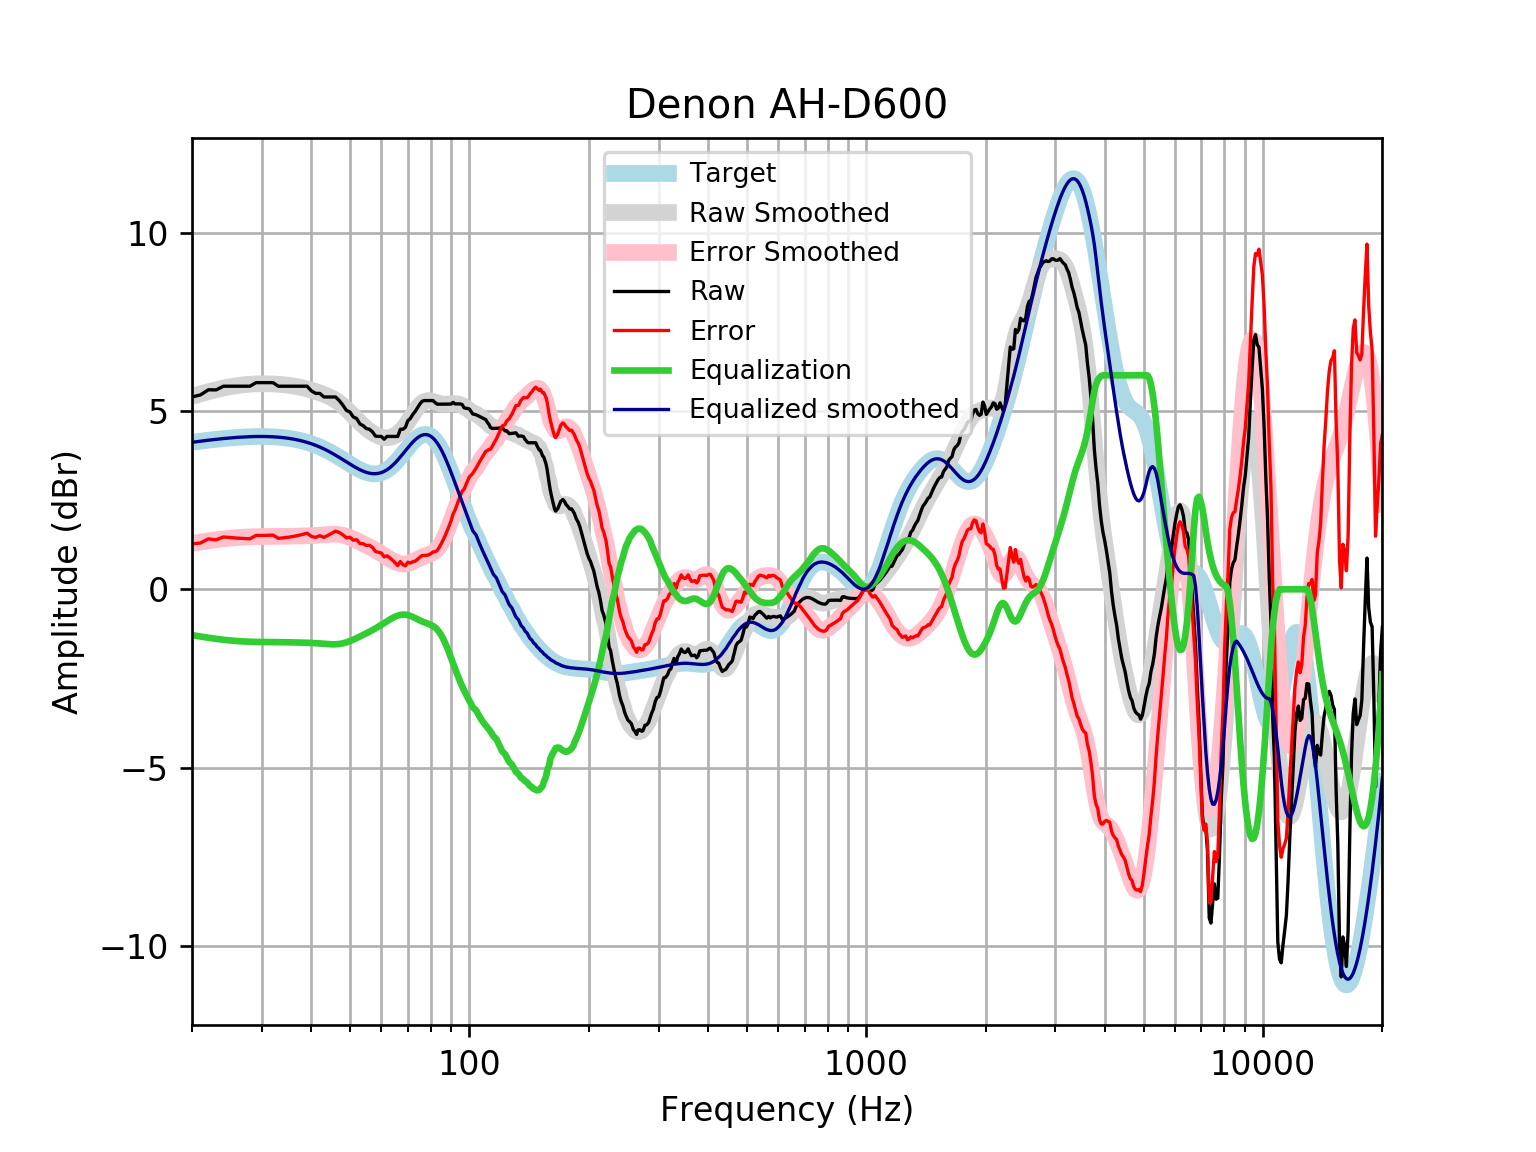

The data file committed next to this chart (first rows):
frequency, raw, error, smoothed, error_smoothed, equalization, equalized_raw, equalized_smoothed, target
20, 5.392, 1.271, 5.406, 1.285, -1.285, 4.107, 4.121, 4.121
21, 5.45, 1.298, 5.477, 1.325, -1.325, 4.125, 4.152, 4.152
22, 5.593, 1.413, 5.54, 1.359, -1.359, 4.234, 4.18, 4.18
23, 5.591, 1.385, 5.595, 1.389, -1.389, 4.201, 4.205, 4.205
24, 5.694, 1.467, 5.642, 1.415, -1.415, 4.279, 4.227, 4.227
25, 5.694, 1.449, 5.68, 1.435, -1.435, 4.258, 4.245, 4.245
26, 5.694, 1.434, 5.711, 1.451, -1.451, 4.242, 4.259, 4.259
27, 5.694, 1.423, 5.733, 1.463, -1.463, 4.231, 4.271, 4.271
28, 5.694, 1.415, 5.749, 1.471, -1.471, 4.223, 4.279, 4.278
29, 5.794, 1.511, 5.759, 1.476, -1.476, 4.318, 4.283, 4.283
30, 5.794, 1.51, 5.763, 1.479, -1.479, 4.315, 4.284, 4.284
31, 5.794, 1.513, 5.762, 1.48, -1.48, 4.314, 4.281, 4.281
32, 5.794, 1.519, 5.756, 1.481, -1.481, 4.313, 4.275, 4.275
33, 5.694, 1.429, 5.747, 1.482, -1.482, 4.211, 4.265, 4.265
34, 5.694, 1.442, 5.735, 1.484, -1.484, 4.209, 4.251, 4.251
35, 5.694, 1.46, 5.72, 1.486, -1.486, 4.207, 4.233, 4.233
36, 5.694, 1.482, 5.7, 1.489, -1.489, 4.204, 4.211, 4.211
37, 5.694, 1.508, 5.677, 1.492, -1.492, 4.201, 4.185, 4.185
38, 5.694, 1.539, 5.649, 1.496, -1.496, 4.198, 4.154, 4.155
39, 5.694, 1.574, 5.618, 1.499, -1.499, 4.194, 4.119, 4.12
40, 5.562, 1.482, 5.583, 1.504, -1.504, 4.058, 4.079, 4.08
41, 5.492, 1.456, 5.546, 1.511, -1.511, 3.982, 4.035, 4.037
42, 5.492, 1.504, 5.506, 1.519, -1.519, 3.973, 3.987, 3.989
43, 5.392, 1.455, 5.464, 1.528, -1.528, 3.863, 3.935, 3.937
44, 5.392, 1.51, 5.417, 1.537, -1.537, 3.854, 3.88, 3.881
45, 5.392, 1.569, 5.364, 1.543, -1.543, 3.849, 3.821, 3.823
46, 5.392, 1.63, 5.303, 1.542, -1.542, 3.849, 3.76, 3.762
47, 5.291, 1.592, 5.231, 1.533, -1.533, 3.758, 3.698, 3.7
48, 5.163, 1.527, 5.15, 1.515, -1.515, 3.648, 3.635, 3.636
49, 5.015, 1.442, 5.06, 1.487, -1.487, 3.528, 3.572, 3.574
50, 4.971, 1.459, 4.964, 1.452, -1.452, 3.519, 3.512, 3.512
51, 4.831, 1.377, 4.866, 1.412, -1.412, 3.419, 3.454, 3.454
52, 4.788, 1.389, 4.769, 1.369, -1.369, 3.42, 3.4, 3.4
53, 4.635, 1.283, 4.676, 1.324, -1.324, 3.311, 3.352, 3.351
54, 4.587, 1.277, 4.591, 1.28, -1.28, 3.308, 3.311, 3.31
55, 4.505, 1.229, 4.514, 1.235, -1.235, 3.27, 3.279, 3.276
56, 4.487, 1.234, 4.445, 1.19, -1.19, 3.296, 3.255, 3.253
57, 4.413, 1.174, 4.387, 1.144, -1.144, 3.268, 3.242, 3.239
58, 4.296, 1.059, 4.338, 1.097, -1.097, 3.198, 3.24, 3.237
59, 4.286, 1.039, 4.299, 1.048, -1.048, 3.237, 3.25, 3.246
60, 4.286, 1.018, 4.27, 0.9983, -0.9983, 3.287, 3.272, 3.268
61, 4.208, 0.9071, 4.253, 0.9478, -0.9478, 3.261, 3.305, 3.301
62, 4.286, 0.9393, 4.248, 0.8978, -0.8978, 3.388, 3.35, 3.346
63, 4.286, 0.8835, 4.256, 0.85, -0.85, 3.436, 3.406, 3.402
64, 4.286, 0.8179, 4.277, 0.8062, -0.8062, 3.479, 3.471, 3.468
65, 4.286, 0.744, 4.313, 0.7684, -0.7684, 3.517, 3.545, 3.542
66, 4.286, 0.6634, 4.363, 0.7386, -0.7386, 3.547, 3.625, 3.622
67, 4.487, 0.7792, 4.428, 0.7185, -0.7185, 3.768, 3.709, 3.707
68, 4.487, 0.6912, 4.506, 0.7093, -0.7093, 3.777, 3.796, 3.796
69, 4.541, 0.6568, 4.595, 0.7113, -0.7113, 3.829, 3.884, 3.884
70, 4.73, 0.7593, 4.693, 0.7239, -0.7239, 4.006, 3.97, 3.97
71, 4.788, 0.7359, 4.796, 0.7456, -0.7456, 4.043, 4.051, 4.053
72, 4.9, 0.7724, 4.9, 0.774, -0.774, 4.127, 4.126, 4.128
73, 4.983, 0.7881, 4.998, 0.8064, -0.8064, 4.177, 4.192, 4.195
74, 5.09, 0.8388, 5.088, 0.8398, -0.8398, 4.25, 4.248, 4.251
75, 5.191, 0.8954, 5.163, 0.8719, -0.8719, 4.319, 4.291, 4.295
76, 5.271, 0.9451, 5.222, 0.901, -0.901, 4.37, 4.321, 4.325
77, 5.291, 0.9505, 5.263, 0.9265, -0.9265, 4.365, 4.336, 4.341
78, 5.291, 0.9508, 5.286, 0.9495, -0.9495, 4.342, 4.336, 4.34
79, 5.291, 0.9671, 5.292, 0.9721, -0.9721, 4.319, 4.32, 4.324
... 553 more rows
